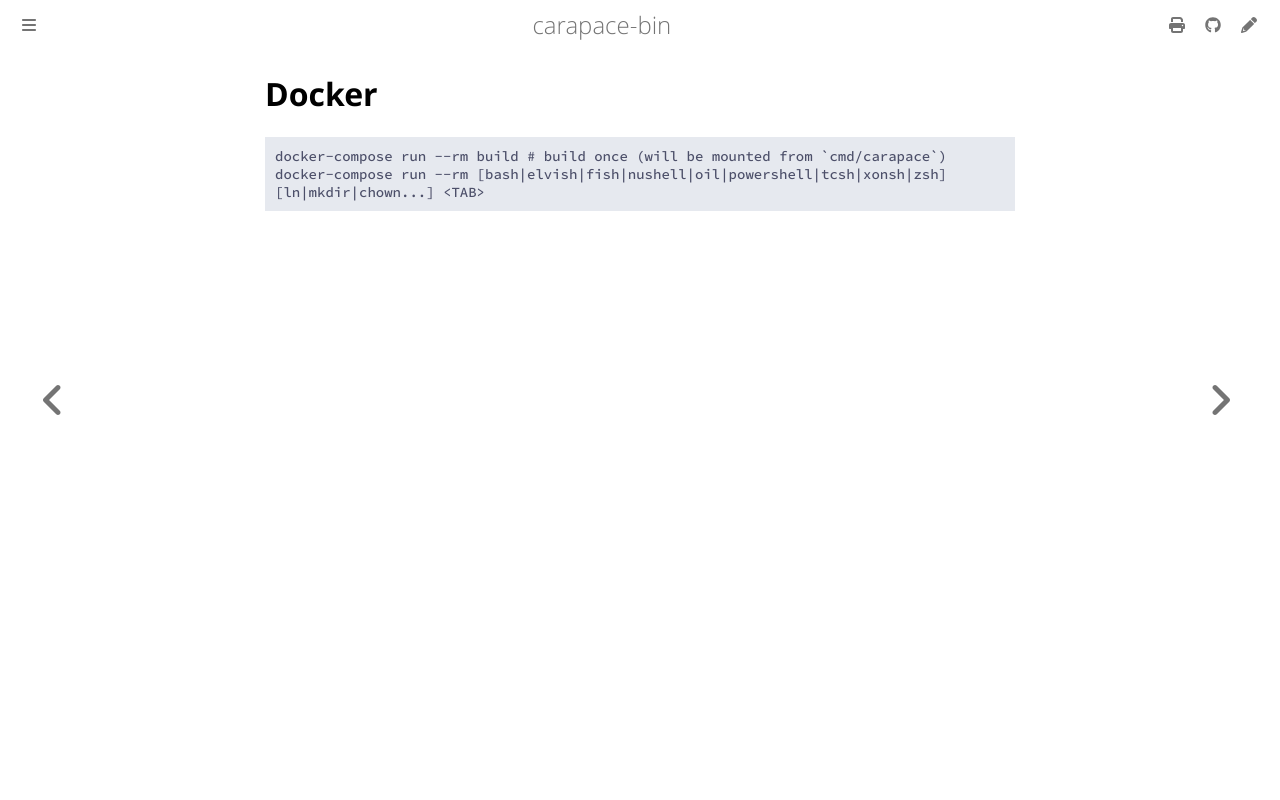

repository: carapace-sh/carapace-bin · page: development/docker.html · generator: mdbook

# Docker

```sh
docker-compose run --rm build # build once (will be mounted from `cmd/carapace`)
docker-compose run --rm [bash|elvish|fish|nushell|oil|powershell|tcsh|xonsh|zsh]
[ln|mkdir|chown...] <TAB>
```

![](./docker.cast)
